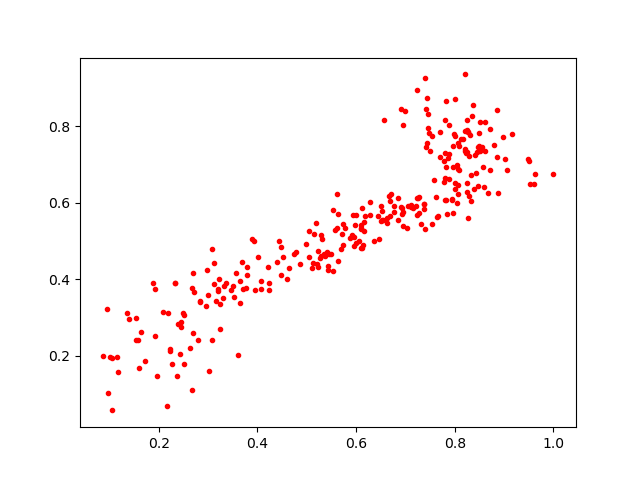

The table this chart was drawn from, first rows:
0.5972164, 0.541643
0.905, 0.6845
0.3222, 0.3993
0.8458, 0.7333
0.5052, 0.525
0.5537, 0.5802
0.6692, 0.6043
0.3458, 0.3719
0.5191, 0.5469
0.7055, 0.5922
0.8277, 0.7843
0.7878, 0.6607
0.7118, 0.594
0.8326, 0.6719
0.8049, 0.6988
0.7277, 0.5726
0.6503, 0.5521
0.6126, 0.5864
0.8601, 0.6414
0.1393, 0.2948
0.2974, 0.4246
0.2625, 0.219
0.5287, 0.4611
0.1008, 0.196
0.6107, 0.5422
0.7803, 0.7312
0.7393, 0.5313
0.6914, 0.5886
0.8166, 0.7669
0.801, 0.6522
0.5293, 0.5147
0.7694, 0.7198
0.7323, 0.5431
0.7972, 0.6927
0.4395, 0.4453
0.8802, 0.7508
0.7943, 0.6072
0.9502, 0.7079
0.8295, 0.7223
0.8269, 0.5591
0.1726, 0.1846
0.8605, 0.8123
0.3243, 0.2684
0.7975, 0.7792
0.3082, 0.4778
0.7271, 0.614
0.3701, 0.373
0.6992, 0.8387
0.6629, 0.5461
0.3237, 0.334
0.5631, 0.4485
0.5483, 0.4657
0.5436, 0.4355
0.4472, 0.4847
0.5263, 0.4542
0.6551, 0.5546
0.8089, 0.7473
0.1172, 0.1568
0.9163, 0.7788
0.4435, 0.4999
0.7824, 0.6926
... 233 more rows
